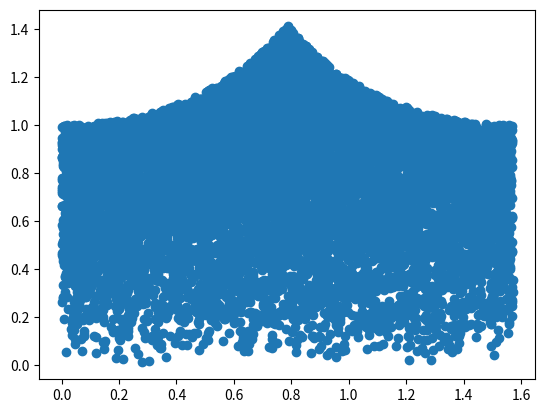

Reproduce this figure in Python.
import numpy as np
from matplotlib import pyplot as plt

N = 10000

def draw_border():
    theta = np.linspace(0, np.pi/2, N)
    r = np.array([np.cos(p) if p < np.pi/4 else np.sin(p) for p in theta])
    r = 1 / r
    r_border = np.linspace(0, 1, N)
    theta_border_left = np.zeros_like(r_border)
    theta_border_right = np.ones_like(r_border) * np.pi / 2

    theta = np.concatenate([theta_border_left, theta, theta_border_right])
    r = np.concatenate([r_border, r, r_border])
    plt.plot(theta, r)

    p0 = (np.pi/4, 2**(0.5)/2)
    p1 = (0, 1)
    p2 = (np.pi/4, 2**(0.5))
    p3 = (np.pi/2, 1)
    points = [p0, p1, p2, p3]
    noise = np.random.normal(scale=1e-2, size=(100, 2))
    for i in points:
        p = noise + [i]
        plt.plot(p[:, 0], p[:, 1])

def simulate():
    p1 = np.random.uniform(0, 1, size=(N, 2))
    p2 = np.zeros_like(p1)
    r = np.sqrt(np.square(p1[:, 0]) + np.square(p1[:, 1]))
    theta = np.arcsin(p1[:, 1] / r)
    plt.scatter(theta, r)

if __name__ == '__main__':
    simulate()
    plt.show()
